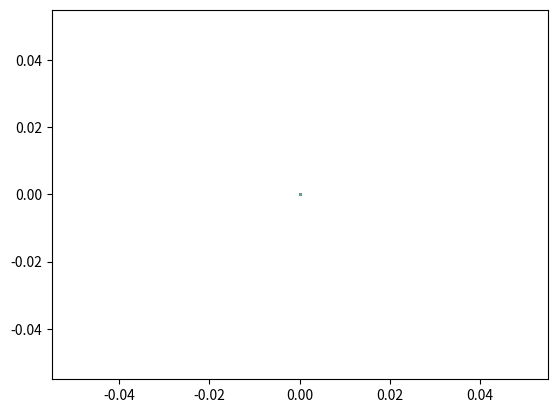

The script that saved this image:
from __future__ import print_function, division
from math import sqrt, pi, cos, sin, tan, exp, atan2
import random
import numpy as np
import matplotlib.pyplot as plt
import matplotlib.animation as animation

L = 10          #Car length
W = 5           #Car width
R = 1           #Tire radius

N_PARTICLES = 1000
MAX_STEERING_ANGLE = pi/4
WORLD_SIZE = 100
LANDMARKS = [[20*i, 90] for i in range(6)]
LANDMARKS += [[20*i, 10] for i in range(6)]
LANDMARKS += [[20*i+10, 5] for i in range(5)]
LANDMARKS += [[20*i+10, 95] for i in range(5)]

class Car:
    def __init__(self, L=L, W=W, R=R):
        self.x = WORLD_SIZE*random.random()
        self.y = WORLD_SIZE*random.random()
        self.theta = 2*pi*random.random()
        self.alpha = 0
        self.bearing_noise = 0.1
        self.steering_noise = 1
        self.distance_noise = 1
        self.L = L
        self.W = W
        self.left_side = np.array([[-L/2, L/2],
                                   [W/2, W/2],
                                   [1, 1]])
        self.right_side = np.array([[-L/2, L/2],
                                   [-W/2, -W/2],
                                   [1, 1]])
        self.front_side = np.array([[L/2, L/2],
                                   [W/2, -W/2],
                                   [1, 1]])
        self.back_side = np.array([[-L/2, -L/2],
                                   [W/2, -W/2],
                                   [1, 1]])
        self.wheel = np.array([[-R, R],
                               [0, 0],
                               [1, 1]])

    def set_pose(self, new_x, new_y, new_theta, new_alpha):
        self.x = new_x
        self.y = new_y
        self.theta = new_theta%(2*pi)
        self.alpha = new_alpha

    def set_noise(self, new_b_noise, new_s_noise, new_d_noise):
        self.bearing_noise = new_b_noise
        self.steering_noise = new_s_noise
        self.distance_noise = new_d_noise

    """
    def sense(self, add_noise=True):
        Z = []
        for lm in LANDMARKS:
            dx = lm[0] - self.x
            dy = lm[1] - self.y
            bearing = atan2(dy, dx) - self.theta
            if add_noise:
                bearing += random.gauss(0, self.bearing_noise)
            bearing = bearing%(2*pi)
            Z.append(bearing)
        return Z

    def Gaussian(self, bearing_error):
        return exp(-(bearing_error)**2/(2*self.bearing_noise**2))/sqrt(2*pi*self.bearing_noise**2)

    def measurement_prob(self, measurements):
        prob = 1.0
        predicted = self.sense(False)
        for pred, meas in zip(predicted, measurements):
            bearing_error = abs(pred - meas)
            bearing_error = (bearing_error + pi)%(2*pi) - pi
            prob *= self.Gaussian(bearing_error)
        return prob
    """
    def sense(self):
        Z = []
        for lm in LANDMARKS:
            dist = sqrt((self.x - lm[0])**2 + (self.y - lm[1])**2)
            dist += random.gauss(0, self.distance_noise)
            Z.append(dist)
        return Z

    def Gaussian(self, mean, var, x):
        return exp(-(mean - x)**2/(2*var**2))/sqrt(2*pi*var**2)

    def measurement_prob(self, measurements):
        prob = 1.0
        for lm, meas in zip(LANDMARKS, measurements):
            dist = sqrt((self.x - lm[0])**2 + (self.y - lm[1])**2)
            prob *= self.Gaussian(dist, self.distance_noise, meas)
        return prob

    def move(self, alpha, d):
        if alpha > MAX_STEERING_ANGLE:
            alpha = MAX_STEERING_ANGLE
        elif alpha < -MAX_STEERING_ANGLE:
            alpha = -MAX_STEERING_ANGLE
        d = d + random.gauss(0, self.distance_noise)
        alpha = alpha + random.gauss(0, self.steering_noise)
        beta = d*tan(alpha)/self.L
        if abs(beta) > 1e-6:
            R = d/beta
            x = self.x + R*(sin(self.theta + beta) - sin(self.theta))
            y = self.y + R*(cos(self.theta) - cos(self.theta + beta))
            theta = self.theta + beta
        else:
            x = self.x + d*cos(self.theta)
            y = self.y + d*sin(self.theta)
            theta = self.theta
        theta = theta%(2*pi)
        car = Car()
        car.set_pose(x, y, theta, alpha)
        car.set_noise(self.bearing_noise, self.steering_noise, self.distance_noise)
        return car

    def transform(self, x, y, theta):
        return np.array(
            [[cos(theta), -sin(theta), x],
             [sin(theta), cos(theta), y],
             [0, 0, 1]])

    def draw(self, lines):
        T = self.transform(self.x, self.y, self.theta)
        left_side = T.dot(self.left_side)
        right_side = T.dot(self.right_side)
        front_side = T.dot(self.front_side)
        back_side = T.dot(self.back_side)
        d = sqrt((L/2 - R)**2 + (W/2)**2)
        theta = atan2(W/2, -L/2 + R)
        x = self.x + d*cos(theta + self.theta)
        y = self.y + d*sin(theta + self.theta)
        T = self.transform(x, y, self.theta)
        back_left_tire = T.dot(self.wheel)
        theta = atan2(-W/2, -L/2 + R)
        x = self.x + d*cos(theta + self.theta)
        y = self.y + d*sin(theta + self.theta)
        T = self.transform(x, y, self.theta)
        back_right_tire = T.dot(self.wheel)
        theta = atan2(W/2, L/2 - R)
        x = self.x + d*cos(theta + self.theta)
        y = self.y + d*sin(theta + self.theta)
        T = self.transform(x, y, self.theta + self.alpha)
        front_left_tire = T.dot(self.wheel)
        theta = atan2(-W/2, L/2 - R)
        x = self.x + d*cos(theta + self.theta)
        y = self.y + d*sin(theta + self.theta)
        T = self.transform(x, y, self.theta + self.alpha)
        front_right_tire = T.dot(self.wheel)
        lines[0][0].set_data(left_side[0, :], left_side[1, :])
        lines[1][0].set_data(right_side[0, :], right_side[1, :])
        lines[2][0].set_data(front_side[0, :], front_side[1, :])
        lines[3][0].set_data(back_side[0, :], back_side[1, :])
        lines[4][0].set_data(back_left_tire[0, :], back_left_tire[1, :])
        lines[5][0].set_data(back_right_tire[0, :], back_right_tire[1, :])
        lines[6][0].set_data(front_left_tire[0, :], front_left_tire[1, :])
        lines[7][0].set_data(front_right_tire[0, :], front_right_tire[1, :])
        return lines
        
    def __repr__(self):
        return "[x = %.6f y = %.6f yaw = %.6f]" % (self.x, self.y, self.theta) 

def resample(p, w):
    new_p = []
    index = int(N_PARTICLES*random.random())
    beta = 0.0
    mw = max(w)
    for _ in range(N_PARTICLES):
        beta += 2*mw*random.random()
        while beta > w[index]:
            beta -= w[index]
            index = (index + 1)%N_PARTICLES
        new_p.append(p[index])
    return new_p

particles = [Car() for _ in range(N_PARTICLES)]
weights = [0 for _ in range(N_PARTICLES)]
fig, ax = plt.subplots()
lines = [ax.plot([0, 0], [0, 0], 'k-') for _ in range(8)]
lines[4][0].set_linewidth(5)
lines[5][0].set_linewidth(5)
lines[6][0].set_linewidth(5)
lines[7][0].set_linewidth(5)
sense_lines = [ax.plot([0, 0], [0, 0], 'b--', alpha=0.3) for _ in LANDMARKS]
particle_dots = [ax.plot(0, 0, '.', markersize=1) for _ in range(N_PARTICLES)]
car = Car()
car.set_noise(0, 0, 0)
car.set_pose(0, 50, 0, 0)
def animate(frame):
    global car, lines, particle_dots, particles, weights
    turn = 0.75*cos(2*pi*frame/75)
    forward = 0.5
    car = car.move(turn, forward)
    Z = car.sense()
    lines = car.draw(lines)
    for j in range(N_PARTICLES):
        p = particles[j].move(turn, forward)
        particles[j] = p
        weights[j] = p.measurement_prob(Z)
        particle_dots[j][0].set_data(p.x, p.y)
    norm = sum(weights)
    #weights = [w/norm for w in weights]
    particles = resample(particles, weights)
    for j in range(len(LANDMARKS)):
        sense_lines[j][0].set_data([car.x, LANDMARKS[j][0]], [car.y, LANDMARKS[j][1]])
    return lines, particle_dots, sense_lines,

def init():
    ax.set_xlim(0, WORLD_SIZE)
    ax.set_ylim(0, WORLD_SIZE)
    for lm in LANDMARKS:
        ax.plot(lm[0], lm[1], 'g*')
    return lines, particle_dots, sense_lines,

anim = animation.FuncAnimation(fig, animate, 200, interval=50, init_func=init)
plt.show()
#anim.save("car.gif", writer="imagemagick")